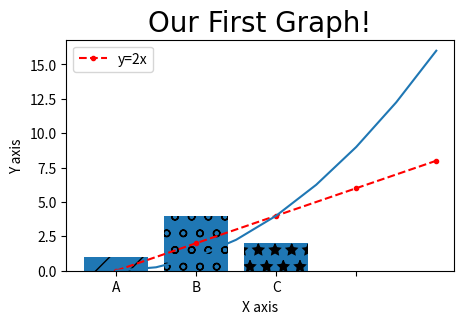

This chart was generated by the following Python code:
import matplotlib.pyplot as plt
import numpy as np
import pandas as pd

# plot(x axis, y axis)
X = [0 , 1 , 2 , 3 , 4]
Y = [0 , 2 , 4 , 6 , 8]
# plt.plot(X , Y,label='y=2x', color='red', linewidth=2,marker='.',linestyle='--',markersize=10, markeredgecolor='blue')

plt.figure(figsize=(5 , 3) , dpi=200)
# Shorthand notation for setting visual properties 'r.--'
plt.plot(X , Y , 'r.--' , label='y=2x')

# Lets generate a quadratic data
x2 = np.arange(0 , 4.5 , .5)
plt.plot(x2 , x2 ** 2)

plt.title("Our First Graph!" , fontdict={'fontname': 'Comic Sans MS' , 'fontsize': 20})
plt.xlabel("X axis")
plt.ylabel("Y axis")

# Don't show the decimal places but integers only
plt.xticks([0 , 1 , 2 , 3])
# plt.yticks([0 , 2 , 4 , 6 , 8 , 10])

plt.legend()

plt.savefig('mygraph.png' , dpi=200)

# Dont show but the save in a file
# plt.show()

# Bar chart
labels = ['A' , 'B' , 'C']
values = [1 , 4 , 2]

bars = plt.bar(labels , values)

patterns = ['/' , 'o' , '*']

for bar in bars:
    bar.set_hatch(patterns.pop(0))

# plt.figure(figsize=(6,4))
plt.savefig('mygraph.png' , dpi=200)
